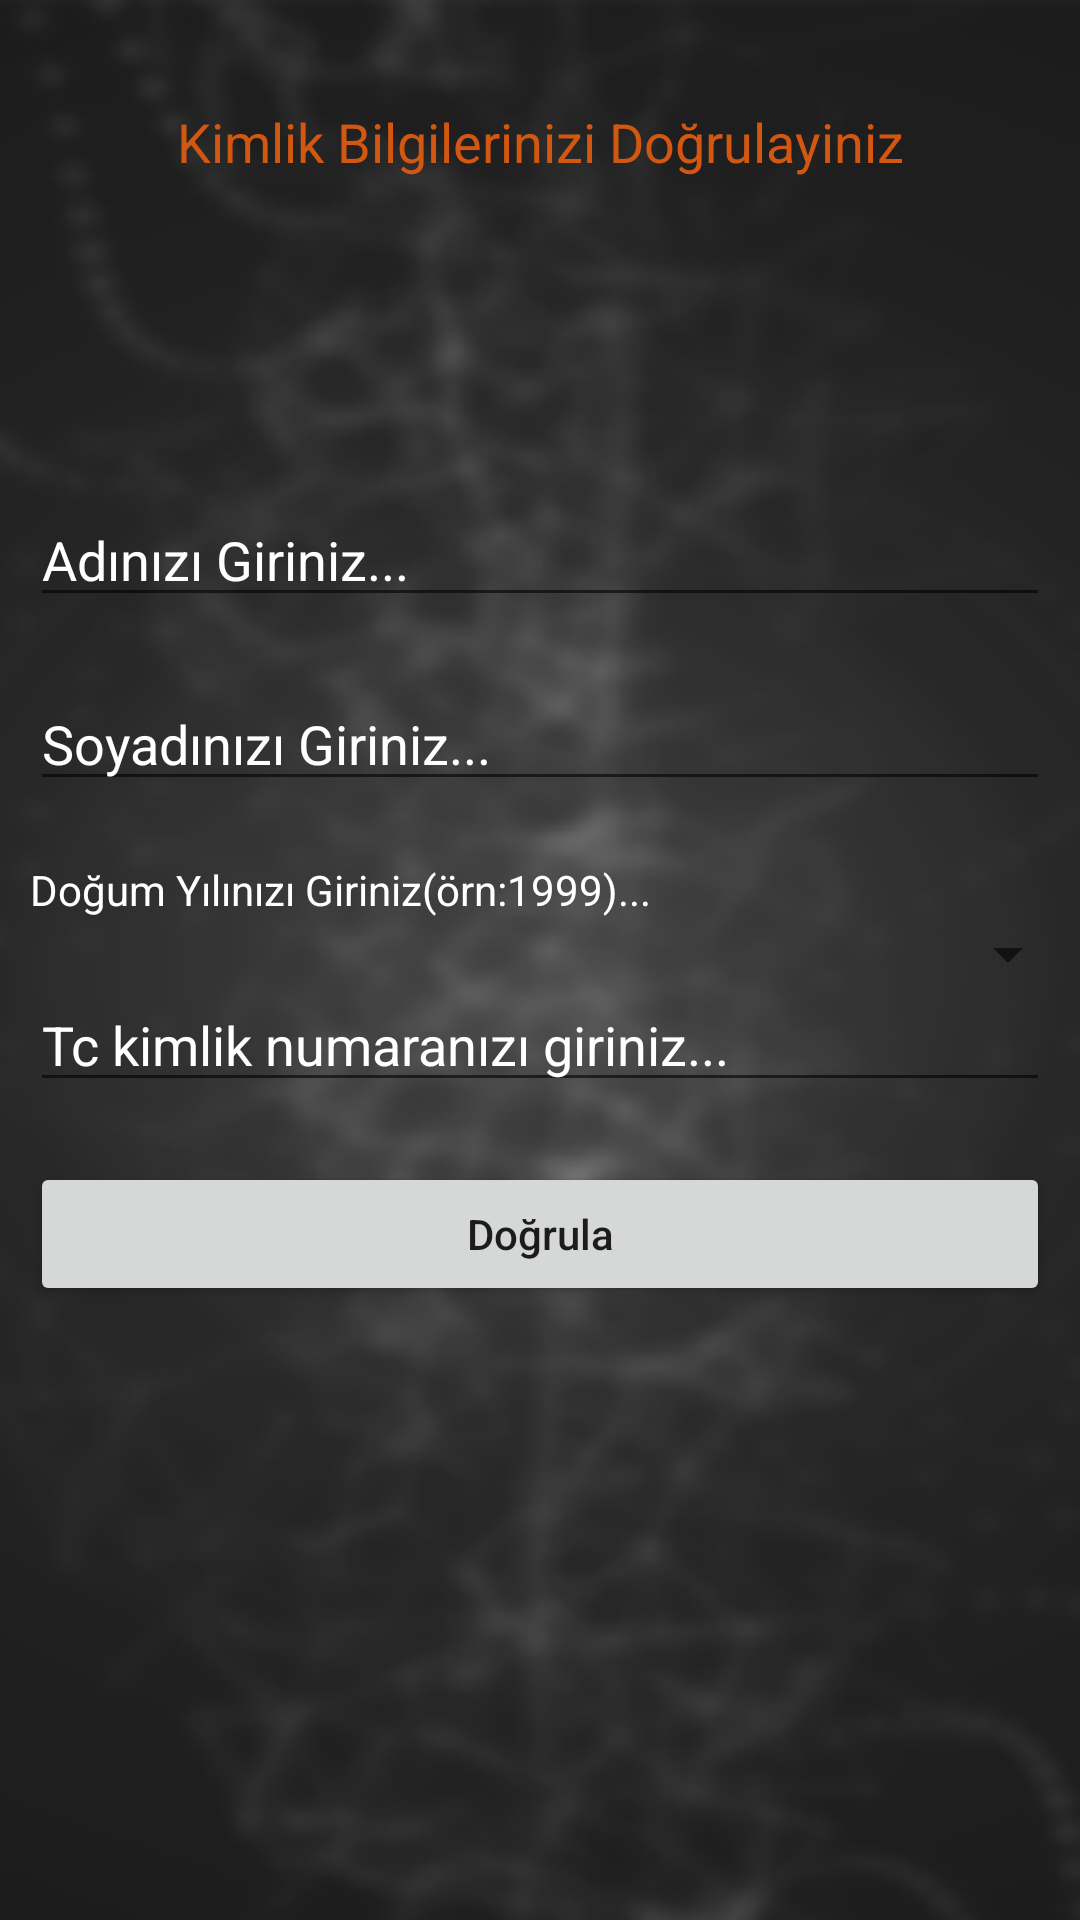

This screen was rendered from an Android layout file. Write that file and the resources it references.
<!-- AndroidManifest.xml: application theme Theme.Gfiilapp -->
<!-- res/layout/activity_authentication_activitiy.xml -->
<?xml version="1.0" encoding="utf-8"?>
<RelativeLayout
        xmlns:android="http://schemas.android.com/apk/res/android"
        xmlns:tools="http://schemas.android.com/tools"
        android:layout_width="match_parent"
        android:layout_height="match_parent"
        android:background="@drawable/arkaplan"
        tools:context=".MainActivity">

        
    <TextView
        android:id="@+id/idTVHeader"
        android:layout_width="match_parent"
        android:layout_height="wrap_content"
        android:layout_marginTop="30dp"
        android:gravity="center_horizontal"
        android:padding="5dp"
        android:text="Kimlik Bilgilerinizi Doğrulayiniz"
        android:textAlignment="center"
        android:textColor="@color/orange"
        android:textSize="18sp" />


    <EditText
        android:id="@+id/ad"
        android:layout_width="match_parent"
        android:layout_height="wrap_content"
        android:layout_below="@id/idTVHeader"
        android:layout_marginStart="10dp"
        android:layout_marginTop="100dp"
        android:layout_marginEnd="10dp"
        android:hint="Adınızı Giriniz..."
        android:textColorHint="@color/white"
        />


    <EditText
        android:id="@+id/soyad"
        android:layout_width="match_parent"
        android:layout_height="wrap_content"
        android:layout_below="@id/ad"
        android:layout_marginStart="10dp"
        android:layout_marginTop="20dp"
        android:layout_marginEnd="10dp"
        android:hint="Soyadınızı Giriniz..."
        android:textColorHint="@color/white" />



    <TextView
        android:id="@+id/dogumyili"
        android:layout_width="match_parent"
        android:layout_height="wrap_content"
        android:layout_below="@id/soyad"
        android:layout_marginStart="10dp"
        android:layout_marginTop="20dp"
        android:layout_marginEnd="10dp"
        android:hint="Doğum Yılınızı Giriniz(örn:1999)..."
        android:textColorHint="@color/white" />

    <Spinner
        android:id="@+id/birthDateSpinner"
        android:layout_width="fill_parent"
        android:layout_height="wrap_content"
        android:layout_below="@id/dogumyili"
        android:layout_weight="0.48">

    </Spinner>

    <EditText
        android:id="@+id/tcno"
        android:layout_width="match_parent"
        android:layout_height="wrap_content"
        android:layout_below="@id/dogumyili"
        android:layout_marginStart="10dp"
        android:layout_marginTop="20dp"
        android:layout_marginEnd="10dp"
        android:hint="Tc kimlik numaranızı giriniz..."
        android:textColorHint="@color/white" />


    <Button
        android:id="@+id/idBtnRegister"
        android:layout_width="match_parent"
        android:layout_height="wrap_content"
        android:layout_below="@id/tcno"
        android:layout_marginStart="10dp"
        android:layout_marginTop="20dp"
        android:layout_marginEnd="10dp"
        android:text="Doğrula"
        android:textAllCaps="false" />

    </RelativeLayout>
<!-- resources referenced by this layout -->
<resources>
  <color name="orange">#D25811</color>
  <color name="white">#FFFFFFFF</color>
  <!-- drawable arkaplan: jpg bitmap (drawable, 51175 bytes) -->
  <style name="Theme.Gfiilapp" parent="Theme.MaterialComponents.DayNight.DarkActionBar">
          
          <item name="colorPrimary">#2C2C2C</item>
          <item name="colorPrimaryVariant">#2C2C2C</item>
          <item name="colorOnPrimary">@color/white</item>
          
          <item name="colorSecondary">@color/teal_200</item>
          <item name="colorSecondaryVariant">@color/teal_700</item>
          <item name="colorOnSecondary">@color/black</item>
          
          <item name="android:statusBarColor" tools:targetApi="l">?attr/colorPrimaryVariant</item>
          
      </style>
  <color name="teal_200">#FF03DAC5</color>
  <color name="teal_700">#FF018786</color>
  <color name="black">#FF000000</color>
</resources>
